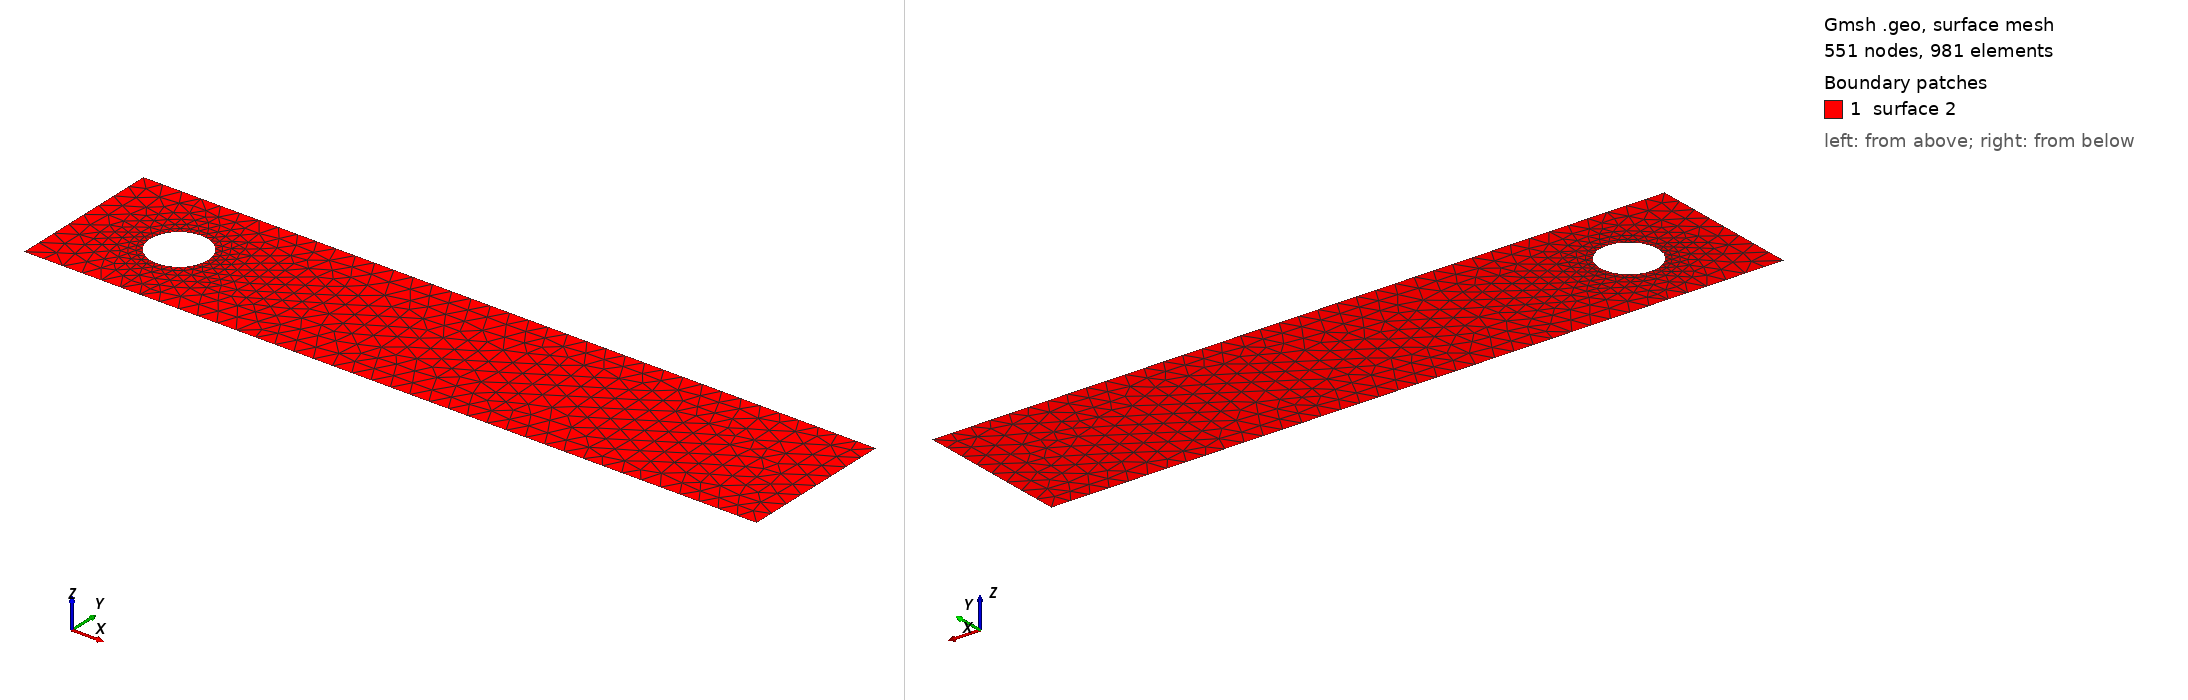

Gmsh geometry script, surface-meshed: 551 nodes, 981 surface elements. Boundary patches (legend numbers): 1 surface 2. Left view from above one corner, right view from below the opposite corner. The script declares no physical surfaces, so the legend lists its geometric surfaces. The drawing asked Gmsh for element sizes between 1% and 20% of the model's largest extent; the script's own settings can give other sizes.

=== cad_104.geo (drawn) ===
//+
SetFactory("OpenCASCADE");
//+
Point(1) = {0.090133, -3.674440, 0.000000, 1.000000};
//+
Point(2) = {37.564942, -3.674440, 0.000000, 1.000000};
//+
Point(3) = {37.564942, 4.264661, 0.000000, 1.000000};
//+
Point(4) = {0.090133, 4.264661, 0.000000, 1.000000};
//+
Line(1) = {4, 1};
//+
Line(2) = {1, 2};
//+
Line(3) = {2, 3};
//+
Line(4) = {3, 4};
//+
Curve Loop(1) = {1, 2, 3, 4};
//+
Point(6) = {6.424153, 0.312862, 0.000000, 0.147149};
//+
Point(5) = {4.952663, 0.312862, 0.000000, 0.147149};
//+
Point(7) = {4.216918, 1.587210, 0.000000, 0.147149};
//+
Point(8) = {4.216918, -0.961485, 0.000000, 0.147149};
//+
Ellipse(5) = {6, 5, 7, 7};
//+
Ellipse(6) = {7, 5, 8, 8};
//+
Ellipse(7) = {8, 5, 6, 6};
//+
Curve Loop(2) = {5, 6, 7};
//+
Plane Surface(2) = {1, 2};
//+
Physical Curve("INFLOW", 100) = {1};
//+
Physical Curve("OUTFLOW", 101) = {3};
//+
Physical Curve("WALL_BOUNDARY", 102) = {2, 4};
//+
Physical Curve("OBSTACLE", 103) = {5, 6, 7};
